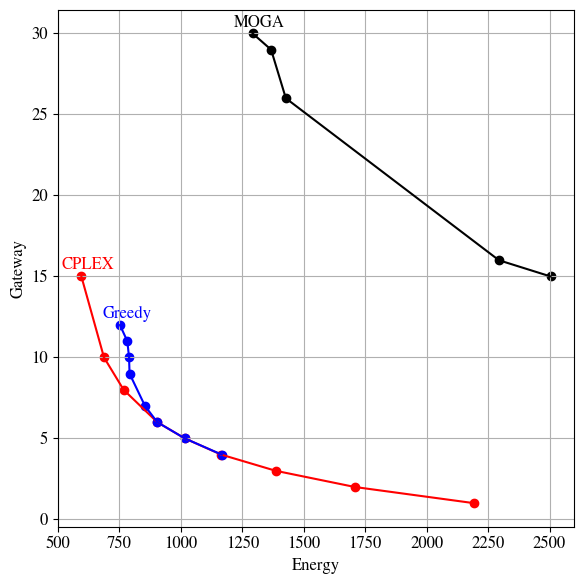
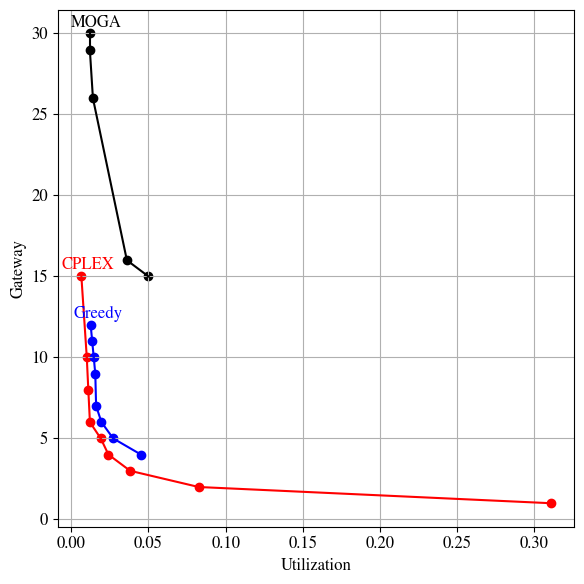
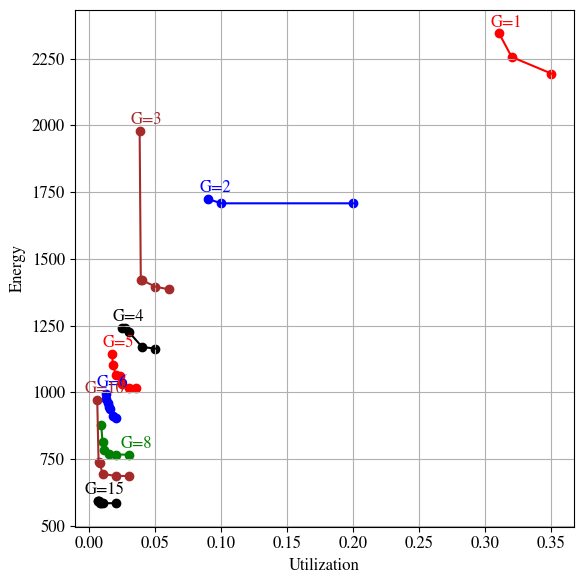

Write Python code to recreate these figures, in order.
import matplotlib.pyplot as plt
import matplotlib as mpl

mpl.rcParams['mathtext.fontset'] = 'stix'  
mpl.rcParams['font.family'] = 'STIXGeneral'  
mpl.rcParams['font.size'] = 12


cplex = [ # GW, E, UF
    [15,595,0.006514],
    [10,687,0.01002],
    [8,767,0.01101],
    [6,904,0.01205],
    [5,1016,0.01906],
    [4,1164,0.02407],
    [3,1386,0.03812],
    [2,1708,0.08256],
    [1,2194,0.31052]
] 

greedy = [
    [12,752,0.012529],
    [11,782,0.013530],
    [10,789,0.014530],
    [9,791,0.015527],
    [7,854,0.016062],
    [6,904,0.019544],
    [5,1016,0.027116],
    [4,1166,0.045172]
]

moga = [
    [30,1292,0.012],
    [29,1367,0.012],
    [26,1427,0.014],
    [16,2294,0.036],
    [15,2504,0.05]
]

"""
Figuras a y b
"""

def e_vs_g(axs, col):    
    # Plot E vs GW for cplex
    for i in range(len(cplex) - 1):
        axs.plot([cplex[i][col], cplex[i+1][col]], [cplex[i][0], cplex[i+1][0]], color='red')
        axs.scatter(cplex[i][col], cplex[i][0], color='red')
    axs.scatter(cplex[-1][col], cplex[-1][0], color='red')
    axs.annotate('CPLEX', (cplex[0][col], cplex[0][0]), textcoords="offset points", xytext=(5,5), ha='center', color='red')

    # Plot E vs GW for greedy
    for i in range(len(greedy) - 1):
        axs.plot([greedy[i][col], greedy[i+1][col]], [greedy[i][0], greedy[i+1][0]], color='blue')
        axs.scatter(greedy[i][col], greedy[i][0], color='blue')
    axs.scatter(greedy[-1][col], greedy[-1][0], color='blue')
    axs.annotate('Greedy', (greedy[0][col], greedy[0][0]), textcoords="offset points", xytext=(5,5), ha='center', color='blue')

    # Plot E vs GW for moga
    for i in range(len(moga) - 1):
        axs.plot([moga[i][col], moga[i+1][col]], [moga[i][0], moga[i+1][0]], color='black')
        axs.scatter(moga[i][col], moga[i][0], color='black')
    axs.scatter(moga[-1][col], moga[-1][0], color='black')
    axs.annotate('MOGA', (moga[0][col], moga[0][0]), textcoords="offset points", xytext=(5,5), ha='center', color='black')


fig, axs = plt.subplots(1, 1, figsize=(6, 6))
e_vs_g(axs,1)
axs.set_xlabel("Energy")
axs.set_ylabel("Gateway")
plt.grid(True)
plt.tight_layout()
plt.show()

fig, axs2 = plt.subplots(1, 1, figsize=(6, 6))
e_vs_g(axs2,2)
axs2.set_xlabel("Utilization")
axs2.set_ylabel("Gateway")
plt.grid(True)
plt.tight_layout()
plt.show()

"""
Figura c
"""

E1 = [2194,2256,2344]
U1 = [0.3500,0.3200,0.3105]

E2 = [1708,1708,1724]
U2 = [0.200000,0.100000,0.090000]

E3 = [1386,1396,1420,1420,1978]
U3 = [0.060000,0.050000,0.040000,0.039000,0.038120]

E4 = [1164,1170,1226,1242,1242]
U4 = [0.050000,0.040000,0.030000,0.027000,0.024500]

E5 = [1016,1016,1032,1062,1064,1104,1144]
U5 = [0.035000,0.030000,0.025000,0.023000,0.020000,0.018000,0.017000]

E6 = [904,912,938,946,962,976,994]
U6 = [0.020000,0.018000,0.016000,0.015000,0.014000,0.013000,0.012500]

E8 = [878,814,786,770,767,767]
U8 = [9.0000e-03,1.0000e-02,1.1010e-02,1.5000e-02,2.0000e-02,3.0000e-02]

E10 = [687,687,695,734,740,972]
U10 = [3.0000e-02,2.0000e-02,1.0000e-02,8.0000e-03,7.0000e-03,6.0000e-03]

E15 = [585,585,585,585,593,593,595]
U15 = [2.0000e-02,1.0000e-02,9.0000e-03,8.0000e-03,7.0000e-03,6.6000e-03,6.5140e-03]


def plotdata(axs, X, Y, color, label):
    axs.plot(X, Y, color=color, label=label)
    axs.scatter(X, Y, color=color)
    axs.annotate(label, (X[-1], Y[-1]), textcoords="offset points", xytext=(5,5), ha='center', color=color)


fig, axs = plt.subplots(1, 1, figsize=(6, 6))    
plotdata(axs, U1, E1, 'red', 'G=1')
plotdata(axs, U2, E2, 'blue', 'G=2')
plotdata(axs, U3, E3, 'brown', 'G=3')
plotdata(axs, U4, E4, 'black', 'G=4')
plotdata(axs, U5, E5, 'red', 'G=5')
plotdata(axs, U6, E6, 'blue', 'G=6')
plotdata(axs, U8, E8, 'green', 'G=8')
plotdata(axs, U10, E10, 'brown', 'G=10')
plotdata(axs, U15, E15, 'black', 'G=15')
axs.set_xlabel("Utilization")
axs.set_ylabel("Energy")
plt.grid(True)
plt.tight_layout()
plt.show()


"""
mogaWME = [
    [1108,17]
    [1122,14]
    [1128,5]
    [1210,4]
]

mogaWMU = [
    [0.0130573,26
    0.0160623,25
    0.0311135,19
    0.0311396,18
    0.0321245,8
    0.0391396,7
    0.0501787,5]
]
"""

